Run: headless pygame with SDL's dummy video driver; simulated clock (each Clock.tick advances the game by its frame time, no real sleeping); random seed 0; keys injected as events and as key.get_pressed() state; mouse plan: one left click at the window centre at the start of phase 2, then a move to the lower-right quarter at the start of phase 3.
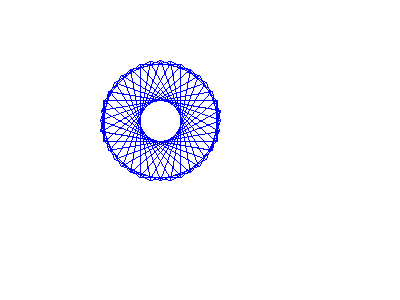
Frame 1 of 4 · flips 1–60 · no input
Frame 2 of 4 · flips 61–180 · clicked the window centre · tapped SPACE, RETURN · held RIGHT (→), D · screen unchanged from frame 1, image omitted
Frame 3 of 4 · flips 181–300 · moved the mouse to the lower-right quarter · held DOWN (↓), S · screen unchanged from frame 2, image omitted
Frame 4 of 4 · flips 301–420 · held LEFT (←), A, UP (↑), W · screen unchanged from frame 3, image omitted

The pygame program that drew these frames:

import pygame
import math

banyakRect = 20
# Initializing Pygame
pygame.init()
# clock = pygame.time.Clock()
 
# Initializing surface
screen = pygame.display.set_mode((400,300))
max_width = 400
max_height = 300
scroll_x = 0
scroll_y = 0

# Initializing Color
color = (0,0,255)

running = True

width = 120
height = 40
radius = width /2
initX = 160
initY = 120
border=2
points = [(0, 0),(0, 0),(0,0),(0,0)]
rotate_degree = 10
rect_degree1 = 20
rect_degree2 = 180-rect_degree1

created = 0

rect_surface = pygame.Surface((5000, 5000))
rect_surface.fill((255, 255, 255))

while running:
    
    for event in pygame.event.get():
        if event.type == pygame.QUIT:
            running = False
        # Continuous scrolling based on mouse movement
        # if event.type == pygame.MOUSEMOTION:
        #     if event.buttons[0]:  # Left mouse button pressed
        #         scroll_x += event.rel[0]
        #         scroll_y += event.rel[1]

    if (created < banyakRect):
        # pygame.draw.circle(rect_surface, color, (initX , initY), radius - border, border)
        for i in range(banyakRect):       
            
            # pygame.draw.lines(rect_surface, color, True, points)
            x = math.floor(radius * math.cos(math.radians(rect_degree1)))
            y = math.floor(radius * math.sin(math.radians(rect_degree1)))
            
            x2 = math.floor(radius * math.cos(math.radians(rect_degree2)))
            y2 = math.floor(radius * math.sin(math.radians(rect_degree2)))
            
            x3 = math.floor(radius * math.cos(math.radians(-rect_degree1)))
            y3 = math.floor(radius * math.sin(math.radians(-rect_degree1)))

            x4 = math.floor(radius * math.cos(math.radians(-rect_degree2)))
            y4 = math.floor(radius * math.sin(math.radians(-rect_degree2)))
            
            points[0] = (initX + x, initY - y)
            points[1] = (initX + x2, initY - y2)
            points[2] = (initX - x3, initY - y3)
            points[3] = (initX - x4, initY - y4)

            print(points)
            temp = (200,200)
            # pygame.draw.lines(rect_surface, color, True, points, border)
            pygame.draw.line(rect_surface, color, points[0], points[1])
            pygame.draw.line(rect_surface, color, points[1], points[2])
            pygame.draw.line(rect_surface, color, points[2], points[3])
            pygame.draw.line(rect_surface, color, points[3], points[0])
            rect_degree1 -= rotate_degree
            rect_degree2 -= rotate_degree

            # titik1 = list(points[0])
            # titik1[0] = center_coorX - x
            # titik1[1] = center_coorY - y
            # points[0] = tuple(titik1)

            # titik2 = list(points[1])
            # titik2[0] = center_coorX + x
            # titik2[1] = center_coorY + y
            # points[1] = tuple(titik2)

            # titik3 = list(points[2])
            # titik3[0] = center_coorX2 - x
            # titik3[1] = center_coorY2 - y
            # points[2] = tuple(titik3)

            # titik4 = list(points[3])
            # titik4[0] = center_coorX2 + x
            # titik4[1] = center_coorY2 + y
            # points[3] = tuple(titik4)



            
            created += 1

            

    screen.blit(rect_surface, (-scroll_x, -scroll_y))
    pygame.display.update()
# Drawing Rectangle
